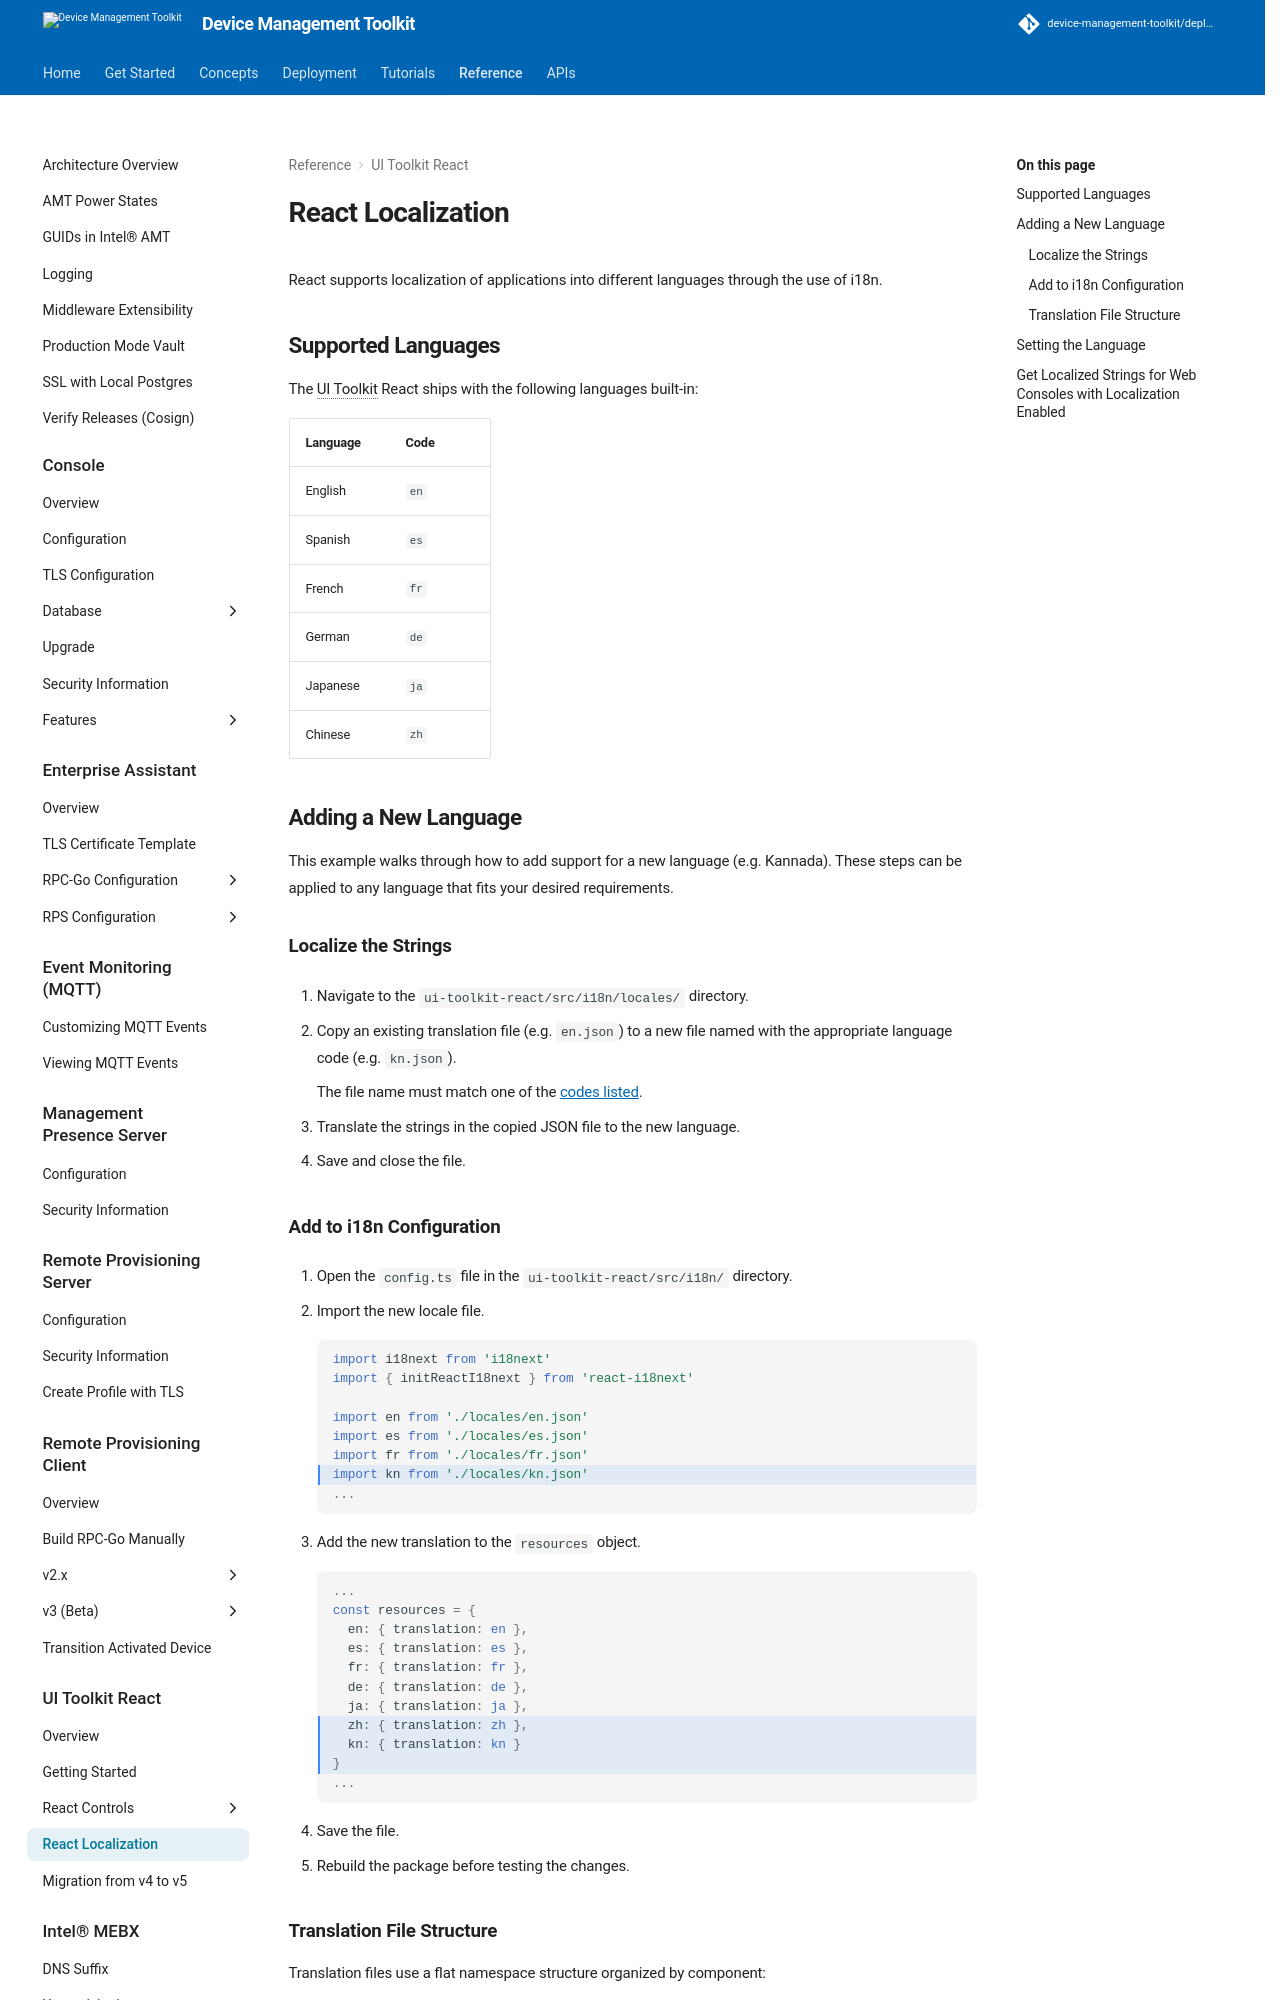

repository: device-management-toolkit/docs · page: 2.40/Reference/UIToolkit/reactLocalization/index.html · generator: mkdocs



React supports localization of applications into different languages through the use of i18n.

## Supported Languages

The UI Toolkit React ships with the following languages built-in:

| Language | Code |
| :------- | :--- |
| English | `en` |
| Spanish | `es` |
| French | `fr` |
| German | `de` |
| Japanese | `ja` |
| Chinese | `zh` |

## Adding a New Language

This example walks through how to add support for a new language (e.g. Kannada). These steps can be applied to any language that fits your desired requirements.

### Localize the Strings

1. Navigate to the `ui-toolkit-react/src/i18n/locales/` directory.

2. Copy an existing translation file (e.g. `en.json`) to a new file named with the appropriate language code (e.g. `kn.json`).

	The file name must match one of the [codes listed](https://developers.google.com/admin-sdk/directory/v1/languages).

3. Translate the strings in the copied JSON file to the new language.

4. Save and close the file.

### Add to i18n Configuration

1. Open the `config.ts` file in the `ui-toolkit-react/src/i18n/` directory.

2. Import the new locale file.

	``` ts hl_lines="7"
	import i18next from 'i18next'
	import { initReactI18next } from 'react-i18next'

	import en from './locales/en.json'
	import es from './locales/es.json'
	import fr from './locales/fr.json'
	import kn from './locales/kn.json'
	...
	```

3. Add the new translation to the `resources` object.

	``` ts hl_lines="8-10"
	...
	const resources = {
	  en: { translation: en },
	  es: { translation: es },
	  fr: { translation: fr },
	  de: { translation: de },
	  ja: { translation: ja },
	  zh: { translation: zh },
	  kn: { translation: kn }
	}
	...
	```

4. Save the file.

5. Rebuild the package before testing the changes.
